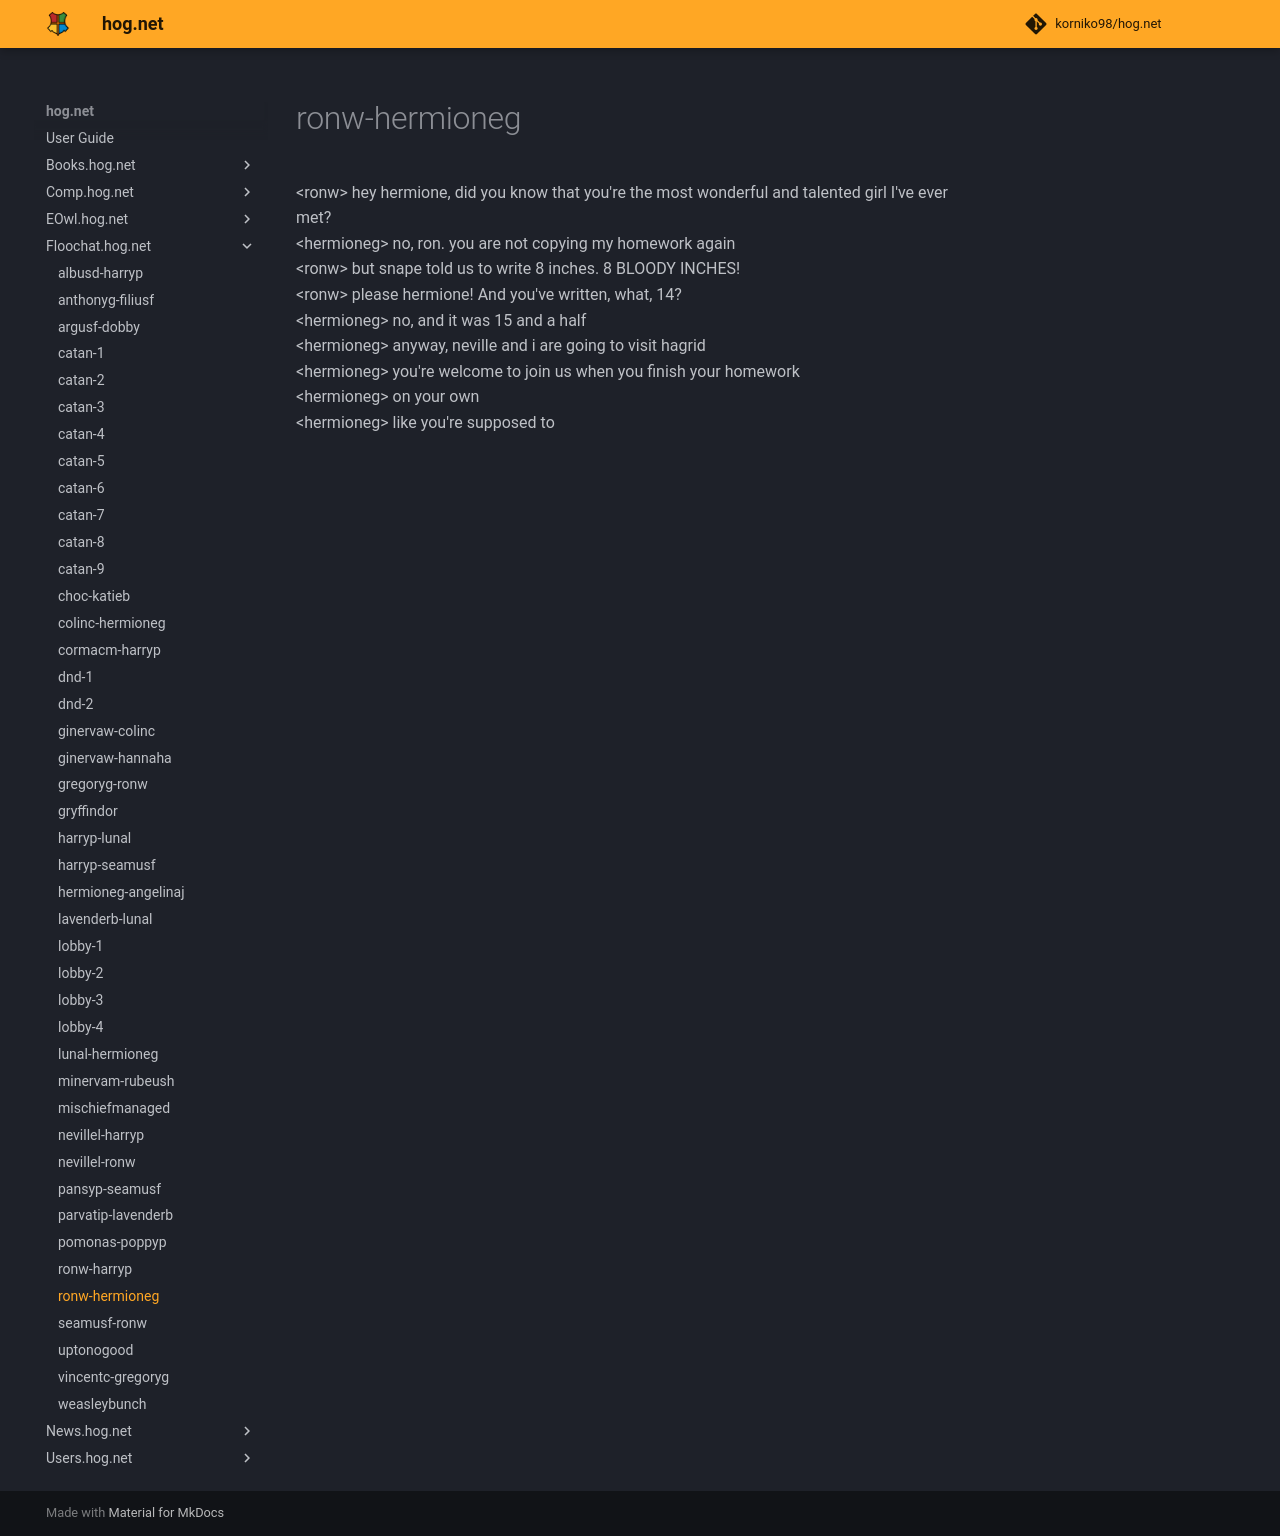

repository: korniko98/hog.net · page: Floochat.hog.net/ronw-hermioneg/index.html · generator: mkdocs

# ronw-hermioneg  
<ronw\> hey hermione, did you know that you're the most wonderful and talented girl I've ever met?  
<hermioneg\> no, ron. you are not copying my homework again  
<ronw\> but snape told us to write 8 inches. 8 BLOODY INCHES!  
<ronw\> please hermione! And you've written, what, 14?  
<hermioneg\> no, and it was 15 and a half  
<hermioneg\> anyway, neville and i are going to visit hagrid  
<hermioneg\> you're welcome to join us when you finish your homework  
<hermioneg\> on your own  
<hermioneg\> like you're supposed to  
  

<meta name="robots" content="noindex, noarchive, nofollow">
